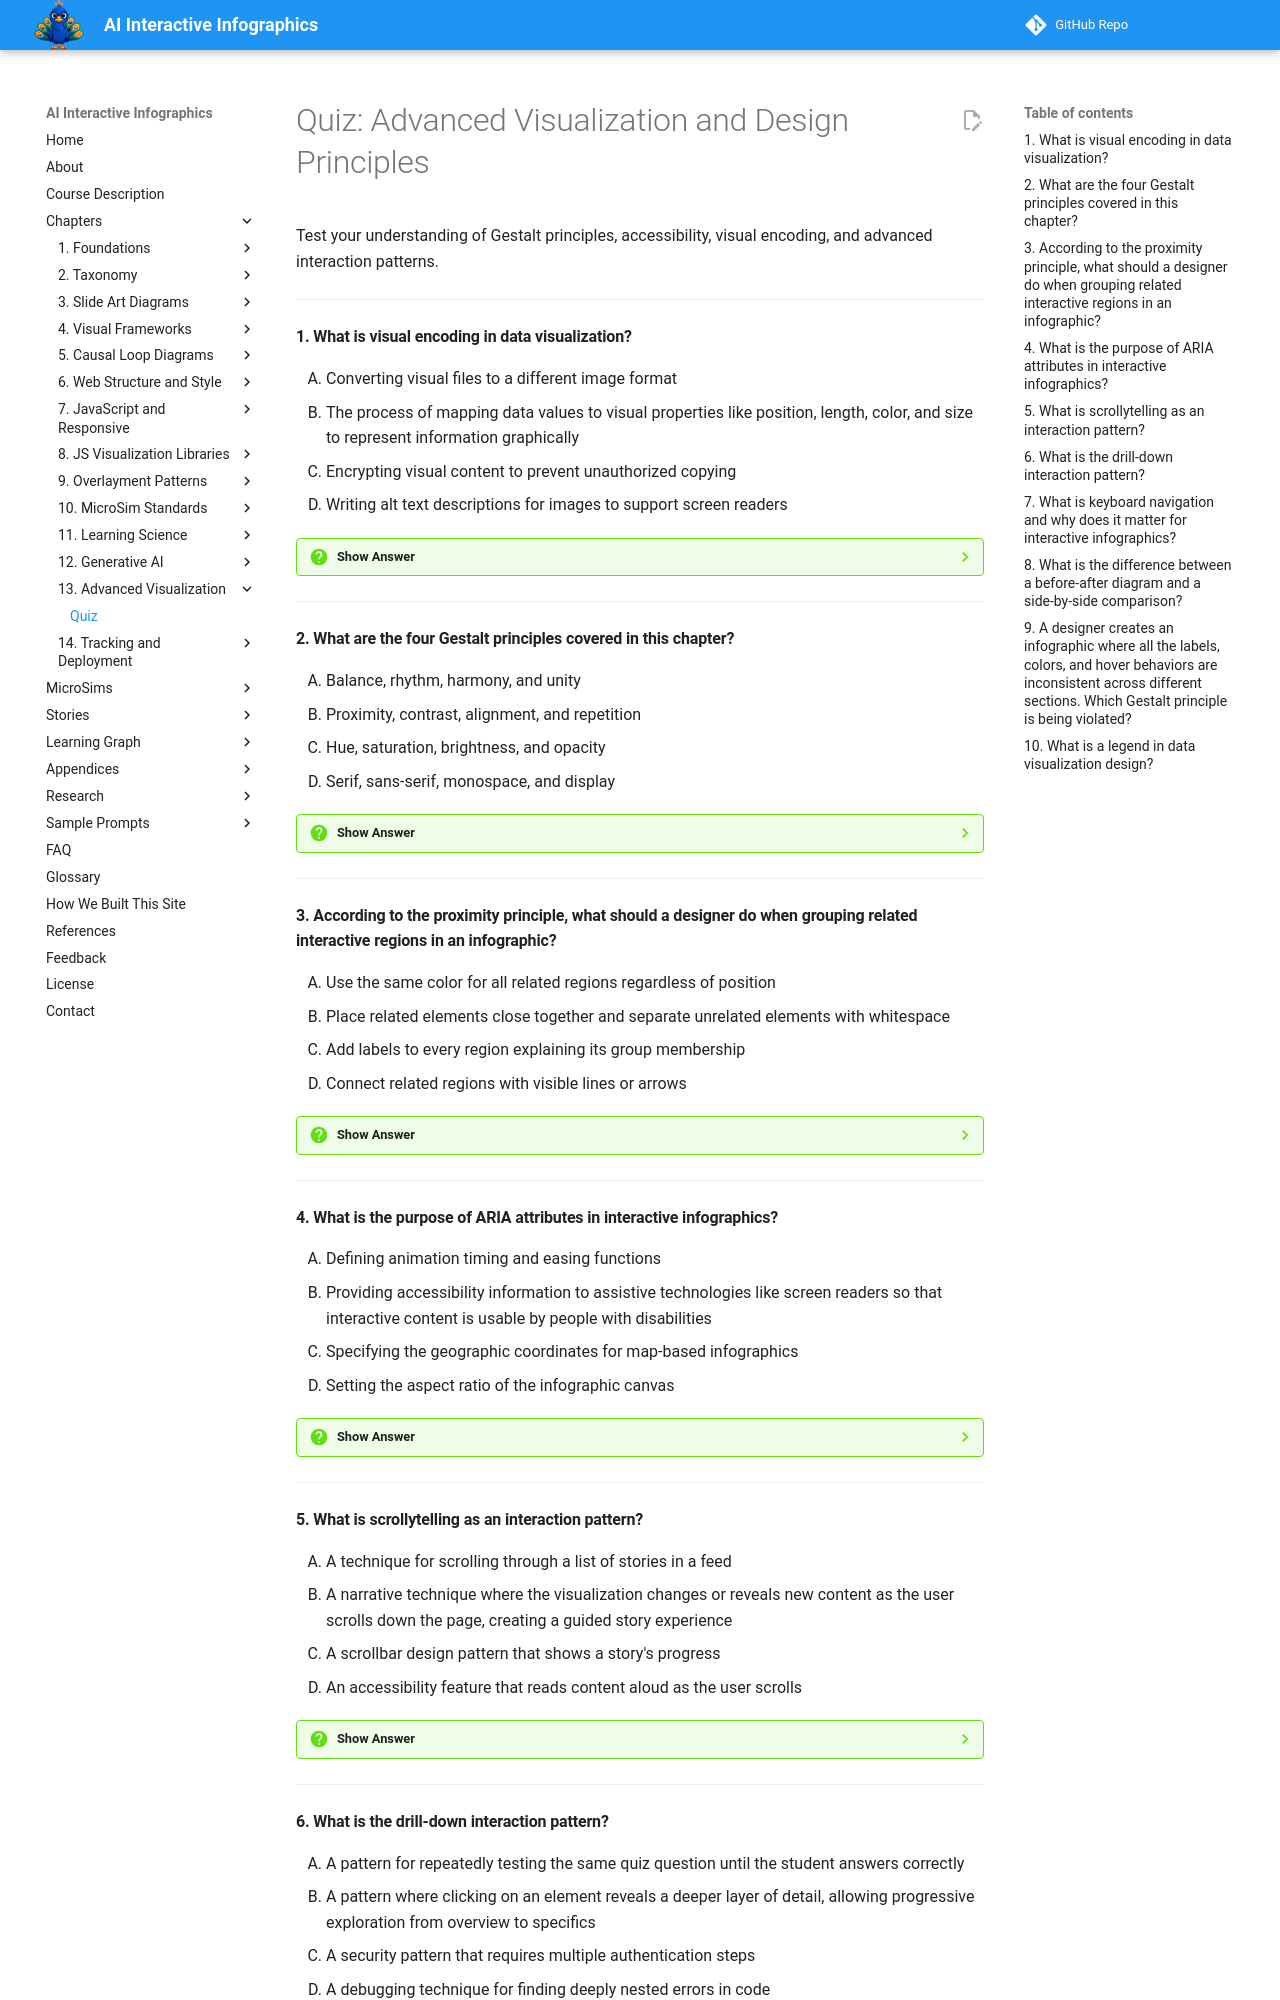

repository: dmccreary/infographics · page: chapters/13-advanced-visualization-and-design-principles/quiz/index.html · generator: mkdocs

# Quiz: Advanced Visualization and Design Principles

Test your understanding of Gestalt principles, accessibility, visual encoding, and advanced interaction patterns.

---

#### 1. What is visual encoding in data visualization?

<div class="upper-alpha" markdown>
1. Converting visual files to a different image format
2. The process of mapping data values to visual properties like position, length, color, and size to represent information graphically
3. Encrypting visual content to prevent unauthorized copying
4. Writing alt text descriptions for images to support screen readers
</div>

??? question "Show Answer"
    The correct answer is **B**. Visual encoding is the process of mapping data values to visual properties (also called visual channels) such as position, length, area, color hue, color saturation, and size. Effective visual encoding choices make data patterns immediately perceptible — for example, using bar height to represent quantity leverages the eye's strong ability to compare lengths.

    **Concept Tested:** Visual Encoding

---

#### 2. What are the four Gestalt principles covered in this chapter?

<div class="upper-alpha" markdown>
1. Balance, rhythm, harmony, and unity
2. Proximity, contrast, alignment, and repetition
3. Hue, saturation, brightness, and opacity
4. Serif, sans-serif, monospace, and display
</div>

??? question "Show Answer"
    The correct answer is **B**. The four Gestalt principles are: Proximity (elements near each other are perceived as related), Contrast (differences in size, color, or shape draw attention), Alignment (elements arranged along common axes create visual order), and Repetition (consistent use of visual elements creates unity and predictability). These principles guide effective infographic layout.

    **Concept Tested:** Gestalt Principles

---

#### 3. According to the proximity principle, what should a designer do when grouping related interactive regions in an infographic?

<div class="upper-alpha" markdown>
1. Use the same color for all related regions regardless of position
2. Place related elements close together and separate unrelated elements with whitespace
3. Add labels to every region explaining its group membership
4. Connect related regions with visible lines or arrows
</div>

??? question "Show Answer"
    The correct answer is **B**. The proximity principle states that elements placed near each other are perceived as belonging together. In interactive infographics, grouping related regions physically close and separating unrelated groups with whitespace creates an intuitive visual structure that helps learners understand relationships without explicit labels or connecting lines.

    **Concept Tested:** Proximity Principle

---

#### 4. What is the purpose of ARIA attributes in interactive infographics?

<div class="upper-alpha" markdown>
1. Defining animation timing and easing functions
2. Providing accessibility information to assistive technologies like screen readers so that interactive content is usable by people with disabilities
3. Specifying the geographic coordinates for map-based infographics
4. Setting the aspect ratio of the infographic canvas
</div>

??? question "Show Answer"
    The correct answer is **B**. ARIA (Accessible Rich Internet Applications) attributes provide semantic information to assistive technologies like screen readers. They describe the role, state, and properties of interactive elements — for example, indicating that a region is clickable, what its label is, and whether it is currently selected — making infographics accessible to users with visual impairments.

    **Concept Tested:** ARIA Attribute

---

#### 5. What is scrollytelling as an interaction pattern?

<div class="upper-alpha" markdown>
1. A technique for scrolling through a list of stories in a feed
2. A narrative technique where the visualization changes or reveals new content as the user scrolls down the page, creating a guided story experience
3. A scrollbar design pattern that shows a story's progress
4. An accessibility feature that reads content aloud as the user scrolls
</div>

??? question "Show Answer"
    The correct answer is **B**. Scrollytelling is a narrative interaction pattern where visual elements change, animate, or reveal new content in response to the user's scroll position. This creates a guided story experience that combines the passive comfort of scrolling with the active engagement of interactive visualization. It is particularly effective for data journalism and step-by-step explanations.

    **Concept Tested:** Scrollytelling

---
